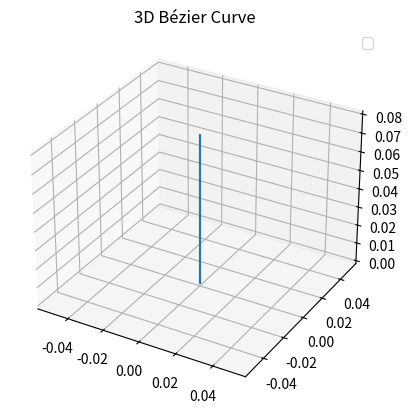
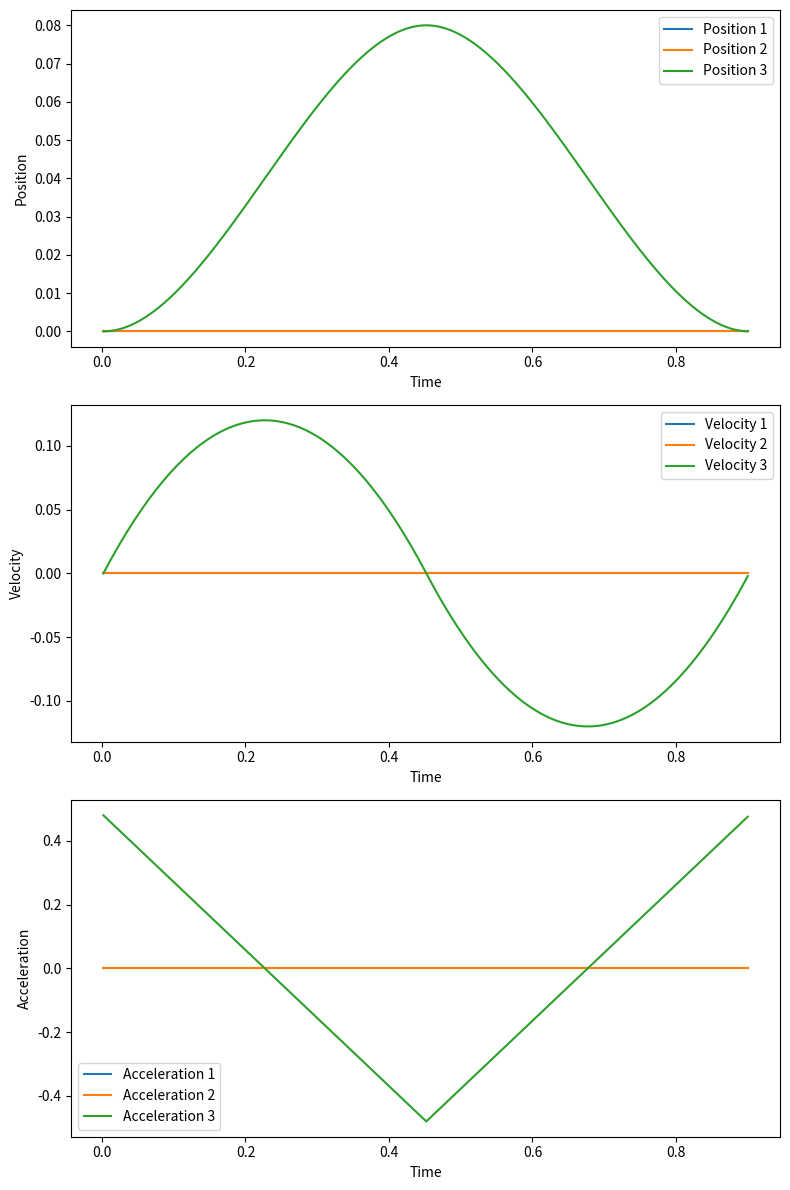

Here is the Python script that generated these plots, in order:
# https://github.com/iit-DLSLab/Quadruped-PyMPC/blob/main/quadruped_pympc/helpers/swing_generators/explicit_swing_trajectory_generator.py#L69
import numpy as np
import matplotlib.pyplot as plt


from scipy.interpolate import CubicSpline, Akima1DInterpolator, CubicHermiteSpline
import copy


class SwingTrajectoryGenerator:
    def __init__(self,
                 step_height: float, 
                 swing_period: float) -> None:
        
        self.step_height = step_height
        self.swing_period = swing_period
        self.half_swing_period = swing_period / 2
        self.bezier_time_factor = 1 / (swing_period / 2)




    def plot_trajectory_3d(self,
                           curve_points: np.ndarray) -> None:
        curve_points = np.array(curve_points)

        fig = plt.figure()
        ax = fig.add_subplot(111, projection='3d')
        ax.plot(curve_points[:, 0], curve_points[:, 1], curve_points[:, 2])
        ax.legend()

        plt.title('3D Bézier Curve')
        plt.show()

    def plot_trajectory_references(self, tp, fp, vp, ap):
        # Convert lists to NumPy arrays for easier plotting
        time_points = np.array(tp)
        footPosDes_points = np.array(fp)
        footVelDes_points = np.array(vp)
        footAccDes_points = np.array(ap)

        # Create subplots for position, velocity, and acceleration
        fig, axs = plt.subplots(3, 1, figsize=(8, 12))

        # Plot position
        for i in range(3):
            axs[0].plot(time_points, footPosDes_points[:, i], label=f"Position {i+1}")
        axs[0].set_xlabel('Time')
        axs[0].set_ylabel('Position')
        axs[0].legend()

        # Plot velocity
        for i in range(3):
            axs[1].plot(time_points, footVelDes_points[:, i], label=f"Velocity {i+1}")
        axs[1].set_xlabel('Time')
        axs[1].set_ylabel('Velocity')
        axs[1].legend()

        # Plot acceleration
        for i in range(3):
            axs[2].plot(time_points, footAccDes_points[:, i], label=f"Acceleration {i+1}")
        axs[2].set_xlabel('Time')
        axs[2].set_ylabel('Acceleration')
        axs[2].legend()

        plt.tight_layout()
        plt.show()


    def compute_control_points(self,
                               swing_time: float,
                               lift_off: np.ndarray,
                               touch_down: np.ndarray) -> (np.array, np.array, np.array, np.array):
        cp1, cp2, cp3, cp4 = None, None, None, None
        middle_point = 0.5 * (lift_off + touch_down)

        if swing_time <= self.half_swing_period:
            cp1 = lift_off
            cp2 = lift_off
            cp3 = np.array([[lift_off[0], lift_off[1], self.step_height]])
            cp4 = np.array([[middle_point[0], middle_point[1], self.step_height]])
        else:
            cp1 = np.array([[middle_point[0], middle_point[1], self.step_height]])
            cp2 = np.array([[touch_down[0], touch_down[1], self.step_height]])
            cp3 = np.array([[touch_down[0], touch_down[1], touch_down[2]]])
            cp4 = np.array([[touch_down[0], touch_down[1], touch_down[2]]])

        return swing_time % self.half_swing_period, cp1, cp2, cp3, cp4


    def compute_trajectory_references(self,
                                      swing_time: float,
                                      lift_off: np.ndarray,
                                      touch_down: np.ndarray) -> (np.ndarray, np.ndarray, np.ndarray):
        bezier_swing_time, cp1, cp2, cp3, cp4 = self.compute_control_points(swing_time, lift_off.squeeze(), touch_down.squeeze())

        desired_foot_position = (1 - self.bezier_time_factor * bezier_swing_time) ** 3 * cp1 + \
                           3 *  (self.bezier_time_factor * bezier_swing_time) * (1 - self.bezier_time_factor * bezier_swing_time) ** 2 * cp2 + \
                           3 *  (self.bezier_time_factor * bezier_swing_time) ** 2 * (1 - self.bezier_time_factor * bezier_swing_time) * cp3 + \
                           (self.bezier_time_factor * bezier_swing_time) ** 3 * cp4

        desired_foot_velocity = 3 * (1 - self.bezier_time_factor * bezier_swing_time) ** 2 * (cp2 - cp1) + \
                           6 * (1 - self.bezier_time_factor * bezier_swing_time) * (self.bezier_time_factor * bezier_swing_time) * (cp3 - cp2) + \
                           3 * (self.bezier_time_factor * bezier_swing_time) ** 2 * (cp4 - cp3)

        desired_foot_acceleration = 6 * (1 - self.bezier_time_factor * bezier_swing_time) * (cp3 - 2 * cp2 + cp1) + \
                               6 * (self.bezier_time_factor * bezier_swing_time) * (cp4 - 2 * cp3 + cp2)

        return desired_foot_position.reshape((3,)), desired_foot_velocity.reshape((3,)), desired_foot_acceleration.reshape((3,))


# Example:
if __name__ == "__main__":
    step_height = 0.08
    swing_period = 0.9
    trajectory_generator = SwingTrajectoryGenerator(step_height=step_height, 
                                                    swing_period=swing_period)

    lift_off = np.array([0,0,0])
    touch_down = np.array([0.0,0,0.0])

    # Generate trajectory points
    simulation_dt = 0.002
    time_points = []
    position_points = []
    velocity_points = []
    acceleration_points = []
    i = 0
    for foot_swing_time in np.arange(0.000001, swing_period, 0.002):
        desired_foot_position, \
        desired_foot_velocity, \
        desired_foot_acceleration = trajectory_generator.compute_trajectory_references(swing_time=i,
                                                                                       lift_off=lift_off,
                                                                                       touch_down=touch_down)
        i += simulation_dt
                                                                                                                                     
        time_points.append(i)
        position_points.append(desired_foot_position.squeeze())
        velocity_points.append(desired_foot_velocity.squeeze())
        acceleration_points.append(desired_foot_acceleration.squeeze())
        
    # Plot the generated trajectory
    trajectory_generator.plot_trajectory_3d(np.array(position_points))
    trajectory_generator.plot_trajectory_references(time_points, position_points, velocity_points, acceleration_points)